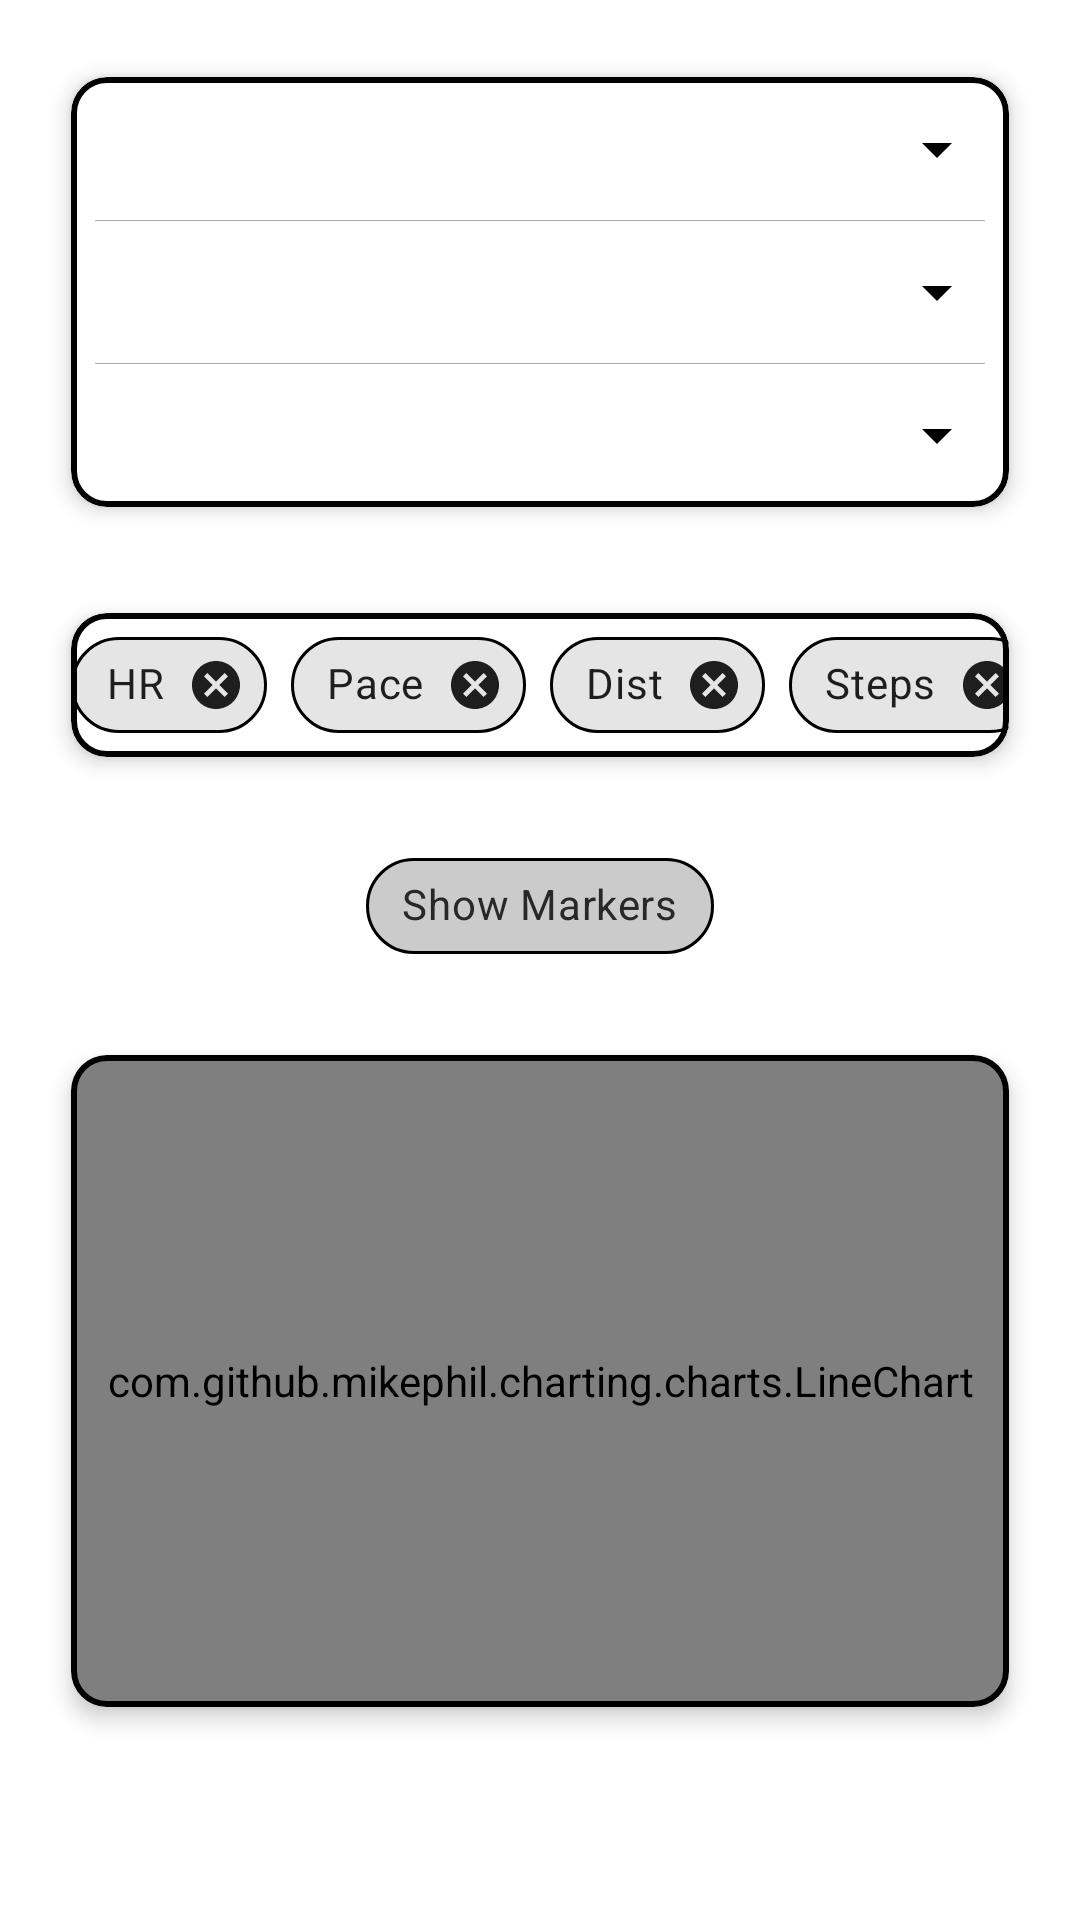

This screen was rendered from an Android layout file. Write that file and the resources it references.
<!-- AndroidManifest.xml: activity theme AppTheme -->
<!-- res/layout/activity_workout_results.xml -->
<?xml version="1.0" encoding="utf-8"?>
<LinearLayout
    xmlns:android="http://schemas.android.com/apk/res/android"
    xmlns:app="http://schemas.android.com/apk/res-auto"
    android:orientation="vertical"
    android:layout_width="match_parent"
    android:layout_height="match_parent"
    android:padding="16dp"
    android:background="@android:color/white">

    
    <com.google.android.material.card.MaterialCardView
        android:layout_width="match_parent"
        android:layout_height="wrap_content"
        android:layout_marginBottom="16dp"
        app:cardCornerRadius="12dp"
        app:cardElevation="4dp"
        app:strokeWidth="2dp"
        app:strokeColor="@android:color/black"
        app:cardUseCompatPadding="true"
        android:padding="12dp">

        <LinearLayout
            android:orientation="vertical"
            android:layout_width="match_parent"
            android:layout_height="wrap_content"
            android:divider="@android:color/darker_gray"
            android:showDividers="middle"
            android:dividerPadding="8dp">

            <Spinner
                android:id="@+id/sessionSpinner"
                android:layout_width="match_parent"
                android:layout_height="48dp"
                android:prompt="@string/select_session_prompt"
                android:backgroundTint="@android:color/black"/>

            <Spinner
                android:id="@+id/presetSpinner"
                android:layout_width="match_parent"
                android:layout_height="48dp"
                android:prompt="@string/view_preset_prompt"
                android:backgroundTint="@android:color/black"/>

            <Spinner
                android:id="@+id/markerIntervalSpinner"
                android:layout_width="match_parent"
                android:layout_height="48dp"
                android:prompt="@string/marker_interval_prompt"
                android:backgroundTint="@android:color/black"/>

        </LinearLayout>
    </com.google.android.material.card.MaterialCardView>

    
    <com.google.android.material.card.MaterialCardView
        android:layout_width="match_parent"
        android:layout_height="wrap_content"
        android:layout_marginBottom="16dp"
        app:cardCornerRadius="12dp"
        app:cardElevation="4dp"
        app:strokeWidth="2dp"
        app:strokeColor="@android:color/black"
        app:cardUseCompatPadding="true"
        android:padding="12dp">

        <HorizontalScrollView
            android:layout_width="match_parent"
            android:layout_height="wrap_content"
            android:overScrollMode="never"
            android:scrollbars="none">

            <com.google.android.material.chip.ChipGroup
                android:id="@+id/metricChipGroup"
                android:layout_width="wrap_content"
                android:layout_height="wrap_content"
                app:chipSpacing="12dp"
                app:singleSelection="false">

                <com.google.android.material.chip.Chip
                    android:id="@+id/chipHR"
                    style="@style/Widget.MaterialComponents.Chip.Entry"
                    android:layout_width="wrap_content"
                    android:layout_height="wrap_content"
                    android:text="HR"
                    app:chipStrokeColor="@android:color/black"
                    app:chipStrokeWidth="1dp"/>

                <com.google.android.material.chip.Chip
                    android:id="@+id/chipPace"
                    style="@style/Widget.MaterialComponents.Chip.Entry"
                    android:layout_width="wrap_content"
                    android:layout_height="wrap_content"
                    android:text="Pace"
                    app:chipStrokeColor="@android:color/black"
                    app:chipStrokeWidth="1dp"/>

                <com.google.android.material.chip.Chip
                    android:id="@+id/chipDist"
                    style="@style/Widget.MaterialComponents.Chip.Entry"
                    android:layout_width="wrap_content"
                    android:layout_height="wrap_content"
                    android:text="Dist"
                    app:chipStrokeColor="@android:color/black"
                    app:chipStrokeWidth="1dp"/>

                <com.google.android.material.chip.Chip
                    android:id="@+id/chipSteps"
                    style="@style/Widget.MaterialComponents.Chip.Entry"
                    android:layout_width="wrap_content"
                    android:layout_height="wrap_content"
                    android:text="Steps"
                    app:chipStrokeColor="@android:color/black"
                    app:chipStrokeWidth="1dp"/>

                <com.google.android.material.chip.Chip
                    android:id="@+id/chipCals"
                    style="@style/Widget.MaterialComponents.Chip.Entry"
                    android:layout_width="wrap_content"
                    android:layout_height="wrap_content"
                    android:text="Cals"
                    app:chipStrokeColor="@android:color/black"
                    app:chipStrokeWidth="1dp"/>

            </com.google.android.material.chip.ChipGroup>
        </HorizontalScrollView>
    </com.google.android.material.card.MaterialCardView>

    
    <com.google.android.material.chip.Chip
        android:id="@+id/chipToggleMarkers"
        style="@style/Widget.MaterialComponents.Chip.Choice"
        android:layout_width="wrap_content"
        android:layout_height="wrap_content"
        android:text="Show Markers"
        android:checkable="true"
        android:checked="true"
        android:layout_gravity="center"
        app:chipStrokeColor="@android:color/black"
        app:chipStrokeWidth="1dp"
        android:layout_marginBottom="16dp"/>

    
    <com.google.android.material.card.MaterialCardView
        android:layout_width="match_parent"
        android:layout_height="0dp"
        android:layout_weight="1"
        app:cardCornerRadius="12dp"
        app:cardElevation="4dp"
        app:strokeWidth="2dp"
        app:strokeColor="@android:color/black"
        app:cardUseCompatPadding="true"
        android:padding="12dp">

        <com.github.mikephil.charting.charts.LineChart
            android:id="@+id/lineChart"
            android:layout_width="match_parent"
            android:layout_height="match_parent"/>
    </com.google.android.material.card.MaterialCardView>

    
    <com.google.android.material.card.MaterialCardView
        android:layout_width="match_parent"
        android:layout_height="wrap_content"
        android:layout_marginTop="16dp"
        android:layout_marginBottom="16dp"
        app:cardCornerRadius="12dp"
        app:cardElevation="2dp"
        app:strokeWidth="2dp"
        app:strokeColor="@android:color/black"
        app:cardUseCompatPadding="true"
        android:padding="12dp">

        <LinearLayout
            android:id="@+id/summaryContainer"
            android:layout_width="match_parent"
            android:layout_height="wrap_content"
            android:orientation="vertical"
            android:divider="@android:color/darker_gray"
            android:showDividers="middle"
            android:dividerPadding="8dp">
            
        </LinearLayout>
    </com.google.android.material.card.MaterialCardView>

</LinearLayout>
<!-- resources referenced by this layout -->
<resources>
  <string name="marker_interval_prompt">Marker every…</string>
  <string name="select_session_prompt">Select session</string>
  <string name="view_preset_prompt">View preset</string>
  <style name="AppTheme" parent="Theme.MaterialComponents.Light.DarkActionBar">
  
          <item name="colorPrimary">@color/colorPrimary</item>
          <item name="colorPrimaryDark">@color/colorPrimaryDark</item>
          <item name="colorAccent">@color/colorAccent</item>
          <item name="colorSecondary">@color/colorAccent</item>
  
  
          <item name="actionOverflowMenuStyle">@style/OverflowMenu</item>
          <item name="android:actionOverflowButtonStyle">@style/MyActionButtonOverflow</item>
  
  
          <item name="android:windowDisablePreview">true</item>
  
          
          <item name="chipStyle">@style/Widget.MaterialComponents.Chip.Choice</item>
      </style>
  <color name="colorPrimary">#282829</color>
  <color name="colorPrimaryDark">#000000</color>
  <color name="colorAccent">#5f72d8</color>
  <style name="OverflowMenu" parent="Widget.AppCompat.PopupMenu.Overflow">
          <item name="overlapAnchor">false</item>
      </style>
  <style name="MyActionButtonOverflow" parent="android:style/Widget.Holo.Light.ActionButton.Overflow">
          <item name="android:src">@android:drawable/ic_menu_preferences</item>
          <item name="android:background">?android:attr/actionBarItemBackground</item>
          <item name="android:contentDescription">\"Settings\"</item>
      </style>
</resources>
